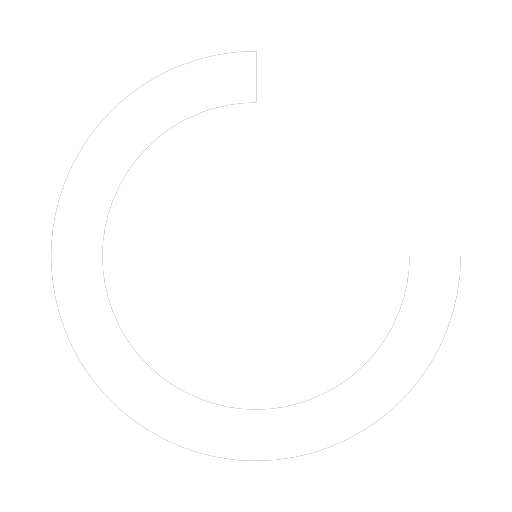
t = 0.00 s
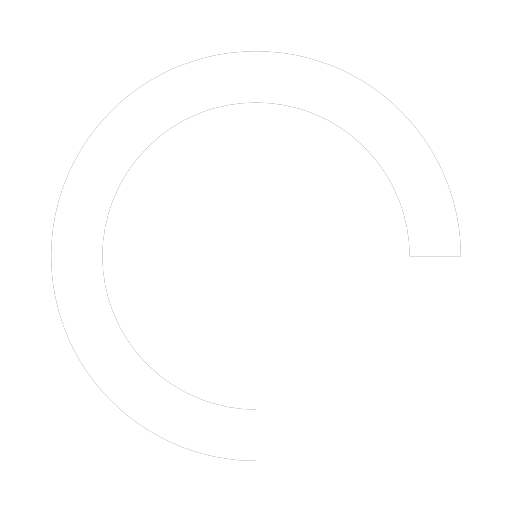
t = 0.25 s
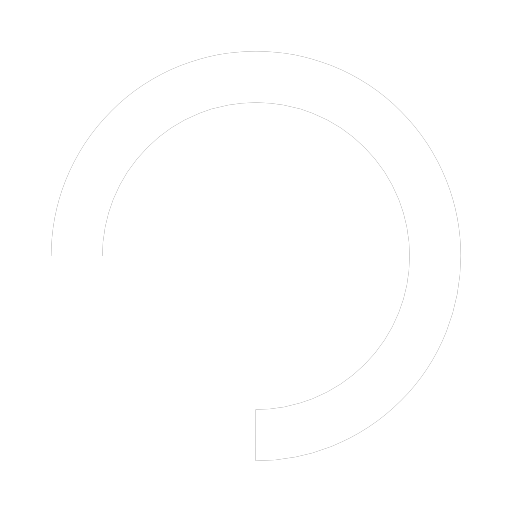
t = 0.50 s
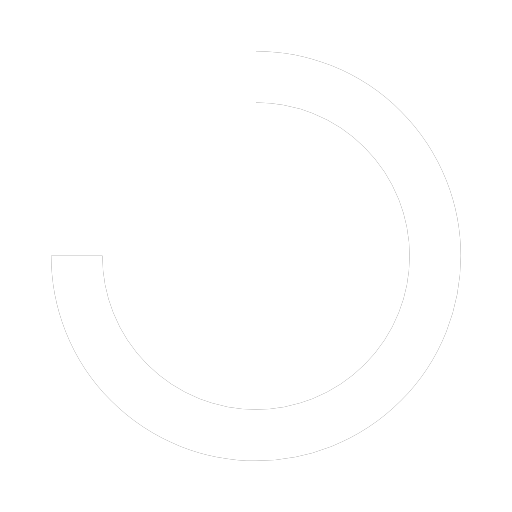
t = 0.75 s

The animated SVG that drew these frames (rendered in a browser with its animation timeline set to each time). Animation: 2 SMIL elements (animateTransform=2); one cycle of 1.00 s, repeats indefinitely.

<svg width="15px" height="15px" xmlns="http://www.w3.org/2000/svg" viewBox="0 0 100 100" preserveAspectRatio="xMidYMid" class="lds-rolling" style="animation-play-state: running; animation-delay: 0s; background: none;">
	<circle id="dark" cx="50" cy="50" fill="none" stroke="#444" stroke-width="10" r="35" stroke-dasharray="164.93361431346415 56.97787143782138" transform="rotate(234 50 50)" style="animation-play-state: running; animation-delay: 0s;">
		<animateTransform attributeName="transform" type="rotate" calcMode="linear" values="0 50 50;360 50 50" keyTimes="0;1" dur="1s" begin="0s" repeatCount="indefinite" style="animation-play-state: running; animation-delay: 0s;"></animateTransform>
	</circle>
	<circle id="light" cx="50" cy="50" fill="none" stroke="#fff" stroke-width="10" r="35" stroke-dasharray="164.93361431346415 56.97787143782138" transform="rotate(234 50 50)" style="animation-play-state: running; animation-delay: 0s;">
		<animateTransform attributeName="transform" type="rotate" calcMode="linear" values="0 50 50;360 50 50" keyTimes="0;1" dur="1s" begin="0s" repeatCount="indefinite" style="animation-play-state: running; animation-delay: 0s;"></animateTransform>
	</circle>
</svg>
